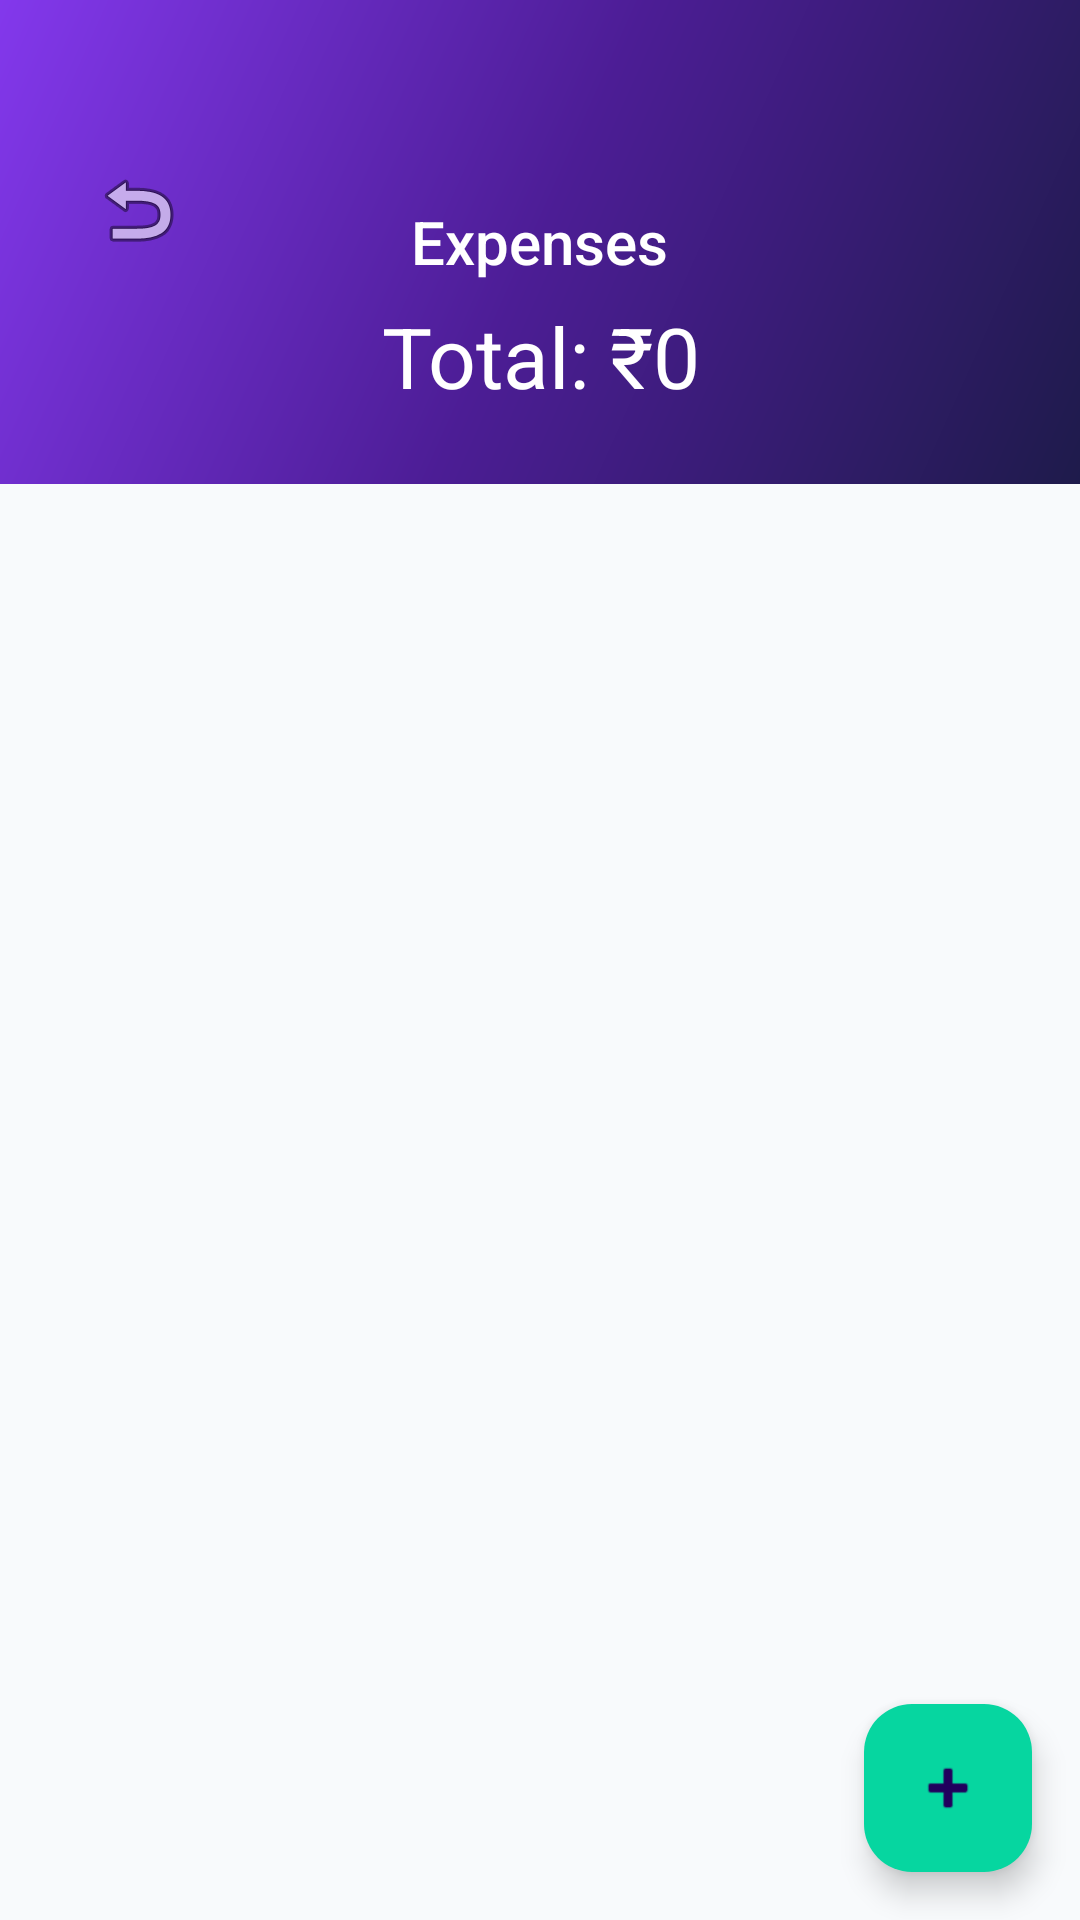

Produce the Android XML layout that renders to this screen, including the resource entries it uses.
<!-- AndroidManifest.xml: application theme Theme.PGManager -->
<!-- res/layout/fragment_expense_list.xml -->
<?xml version="1.0" encoding="utf-8"?>
<RelativeLayout xmlns:android="http://schemas.android.com/apk/res/android"
    android:layout_width="match_parent"
    android:layout_height="match_parent"
    android:background="@color/background">

    <RelativeLayout
        android:id="@+id/header"
        android:layout_width="match_parent"
        android:layout_height="wrap_content"
        android:background="@drawable/gradient_bg"
        android:padding="@dimen/spacing_lg">

        <ImageButton
            android:id="@+id/btnBack"
            android:layout_width="44dp"
            android:layout_height="44dp"
            android:layout_marginTop="@dimen/spacing_lg"
            android:background="?attr/selectableItemBackgroundBorderless"
            android:src="@android:drawable/ic_menu_revert"
            android:contentDescription="Back" />

        <TextView
            android:layout_width="wrap_content"
            android:layout_height="wrap_content"
            android:layout_centerHorizontal="true"
            android:layout_marginTop="@dimen/spacing_lg"
            android:text="@string/expenses"
            android:textColor="@color/white"
            android:textSize="@dimen/text_title"
            android:fontFamily="sans-serif-medium"
            android:layout_centerVertical="true" />

        <TextView
            android:id="@+id/tvTotalExpense"
            android:layout_width="match_parent"
            android:layout_height="wrap_content"
            android:layout_below="@id/btnBack"
            android:layout_marginTop="@dimen/spacing_sm"
            android:gravity="center"
            android:text="Total: ₹0"
            android:textColor="@color/white"
            android:textSize="@dimen/text_headline"
            android:fontFamily="sans-serif-bold" />
    </RelativeLayout>

    <androidx.recyclerview.widget.RecyclerView
        android:id="@+id/rvExpenses"
        android:layout_width="match_parent"
        android:layout_height="match_parent"
        android:layout_below="@id/header"
        android:clipToPadding="false"
        android:padding="@dimen/spacing_md" />

    <TextView
        android:id="@+id/tvEmpty"
        android:layout_width="match_parent"
        android:layout_height="wrap_content"
        android:layout_below="@id/header"
        android:layout_marginTop="80dp"
        android:gravity="center"
        android:text="@string/no_expenses"
        android:textColor="@color/text_hint"
        android:visibility="gone" />

    <com.google.android.material.floatingactionbutton.FloatingActionButton
        android:id="@+id/fabAddExpense"
        android:layout_width="wrap_content"
        android:layout_height="wrap_content"
        android:layout_alignParentEnd="true"
        android:layout_alignParentBottom="true"
        android:layout_margin="@dimen/fab_margin"
        android:backgroundTint="@color/accent"
        android:src="@android:drawable/ic_input_add" />

</RelativeLayout>
<!-- resources referenced by this layout -->
<resources>
  <color name="accent">#06D6A0</color>
  <color name="background">#F8FAFC</color>
  <color name="text_hint">#94A3B8</color>
  <color name="white">#FFFFFF</color>
  <dimen name="fab_margin">16dp</dimen>
  <dimen name="spacing_lg">24dp</dimen>
  <dimen name="spacing_md">16dp</dimen>
  <dimen name="spacing_sm">8dp</dimen>
  <dimen name="text_headline">28sp</dimen>
  <dimen name="text_title">20sp</dimen>
  <!-- drawable gradient_bg (drawable) -->
  <?xml version="1.0" encoding="utf-8"?>
  <shape xmlns:android="http://schemas.android.com/apk/res/android">
      <gradient android:type="linear" android:angle="135"
          android:startColor="#1E1B4B"
          android:centerColor="#4C1D95"
          android:endColor="#8338EC" />
  </shape>
  <string name="expenses">Expenses</string>
  <string name="no_expenses">No expenses logged yet.</string>
  <style name="Theme.PGManager" parent="Theme.Material3.Light.NoActionBar">
          <item name="colorPrimary">@color/primary</item>
          <item name="colorPrimaryDark">@color/primary_dark</item>
          <item name="colorSecondary">@color/accent</item>
          <item name="colorOnPrimary">@color/white</item>
          <item name="colorOnSecondary">@color/white</item>
          <item name="android:colorBackground">@color/background</item>
          <item name="colorSurface">@color/surface</item>
          <item name="colorOnSurface">@color/text_primary</item>
          <item name="android:statusBarColor">@color/primary_dark</item>
          <item name="android:navigationBarColor">@color/surface</item>
          <item name="android:windowLightStatusBar" tools:targetApi="23">false</item>
          <item name="android:fontFamily">sans-serif</item>
      </style>
  <color name="primary">#8338EC</color>
  <color name="primary_dark">#5B21B6</color>
  <color name="surface">#FFFFFF</color>
  <color name="text_primary">#0F172A</color>
</resources>
